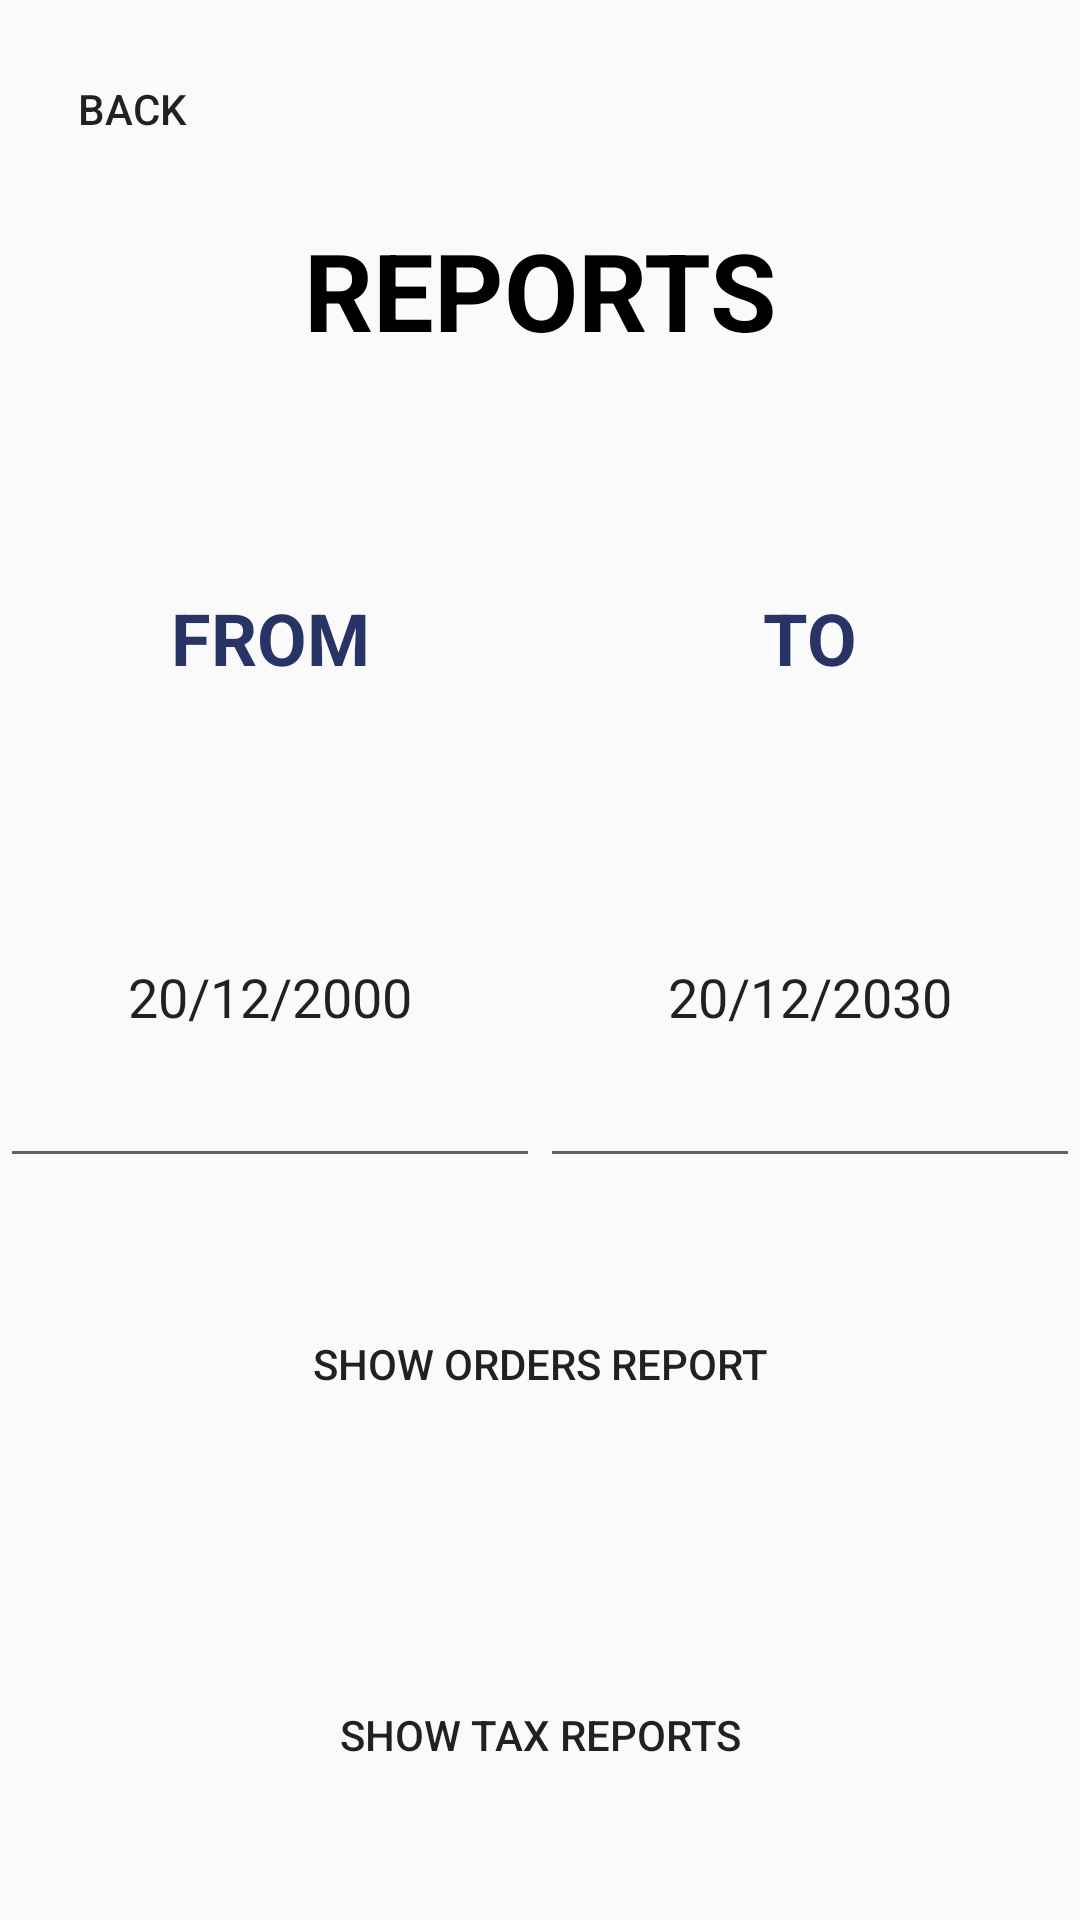

Layout XML and referenced resources for this Android screen:
<!-- AndroidManifest.xml: application theme AppTheme -->
<!-- res/layout/reports_layout.xml -->
<?xml version="1.0" encoding="utf-8"?>
<LinearLayout xmlns:android="http://schemas.android.com/apk/res/android"
    xmlns:app="http://schemas.android.com/apk/res-auto"
    xmlns:tools="http://schemas.android.com/tools"
    android:layout_width="match_parent"
    android:layout_height="match_parent"
    android:orientation="vertical">

    <LinearLayout
        android:layout_width="match_parent"
        android:layout_height="match_parent"
        android:layout_weight="1.1"
        android:orientation="horizontal">

        <Button
            android:id="@+id/button5"
            style="@style/Widget.AppCompat.Button.Borderless"
            android:layout_width="wrap_content"
            android:layout_height="match_parent"
            android:layout_weight="0"
            android:onClick="backClicked"
            android:text="BACK" />

        <Space
            android:layout_width="wrap_content"
            android:layout_height="wrap_content"
            android:layout_weight="0" />
    </LinearLayout>

    <LinearLayout
        android:layout_width="match_parent"
        android:layout_height="match_parent"
        android:layout_weight="1"
        android:orientation="horizontal">

        <TextView
            android:id="@+id/textView2"
            android:layout_width="match_parent"
            android:layout_height="match_parent"
            android:layout_weight="1"
            android:text="REPORTS"
            android:textAlignment="center"
            android:textColor="@android:color/black"
            android:textSize="36sp"
            android:textStyle="bold"
            android:typeface="sans" />

    </LinearLayout>

    <LinearLayout
        android:id="@+id/w"
        android:layout_width="match_parent"
        android:layout_height="match_parent"
        android:layout_weight="1.1"
        android:orientation="horizontal"
        android:weightSum="2">

        <TextView
            android:id="@+id/textView3"
            android:layout_height="match_parent"
            android:layout_width="match_parent"
            android:layout_weight="1"
            android:text="FROM"
            android:textAlignment="center"
            android:textColor="@color/colorPrimaryDark"
            android:textSize="24sp"
            android:textStyle="bold" />

        <TextView
            android:id="@+id/textView4"
            android:layout_height="match_parent"
            android:layout_width="match_parent"
            android:layout_weight="1"
            android:text="TO"
            android:textAlignment="center"
            android:textColor="@color/colorPrimaryDark"
            android:textSize="24sp"
            android:textStyle="bold" />

    </LinearLayout>

    <LinearLayout
        android:layout_width="match_parent"
        android:layout_height="match_parent"
        android:layout_weight="1"
        android:orientation="horizontal">

        <EditText
            android:id="@+id/fromTime"
            android:layout_width="wrap_content"
            android:layout_height="match_parent"
            android:layout_weight="0.3"
            android:ems="10"
            android:hint="DD/MM/YYYY"
            android:inputType="date"
            android:text="20/12/2000"
            android:textAlignment="center" />

        <EditText
            android:id="@+id/toTime"
            android:layout_width="wrap_content"
            android:layout_height="match_parent"
            android:layout_weight="0.3"
            android:ems="10"
            android:hint="DD/MM/YYYY"
            android:inputType="date"
            android:text="20/12/2030"
            android:textAlignment="center" />

    </LinearLayout>

    <LinearLayout
        android:layout_width="match_parent"
        android:layout_height="match_parent"
        android:layout_weight="1"
        android:orientation="horizontal">

        <Button
            android:id="@+id/button"
            style="@style/Widget.AppCompat.Button.Borderless"
            android:layout_width="wrap_content"
            android:layout_height="match_parent"
            android:layout_weight="1"
            android:onClick="ordersReport"
            android:text="Show Orders Report" />
    </LinearLayout>

    <LinearLayout
        android:layout_width="match_parent"
        android:layout_height="match_parent"
        android:layout_weight="1"
        android:orientation="horizontal">

        <Button
            android:id="@+id/button4"
            style="@style/Widget.AppCompat.Button.Borderless"
            android:layout_width="wrap_content"
            android:layout_height="match_parent"
            android:layout_weight="1"
            android:onClick="taxReport"
            android:text="Show Tax Reports" />
    </LinearLayout>

</LinearLayout>
<!-- resources referenced by this layout -->
<resources>
  <color name="colorPrimaryDark">#293466</color>
  <style name="AppTheme" parent="Theme.AppCompat.Light.DarkActionBar">
          
          <item name="colorPrimary">@color/colorPrimary</item>
          <item name="colorPrimaryDark">@color/colorPrimaryDark</item>
          <item name="colorAccent">@color/colorAccent</item>
      </style>
  <color name="colorPrimary">#3f51b5</color>
  <color name="colorAccent">#FF4081</color>
</resources>
